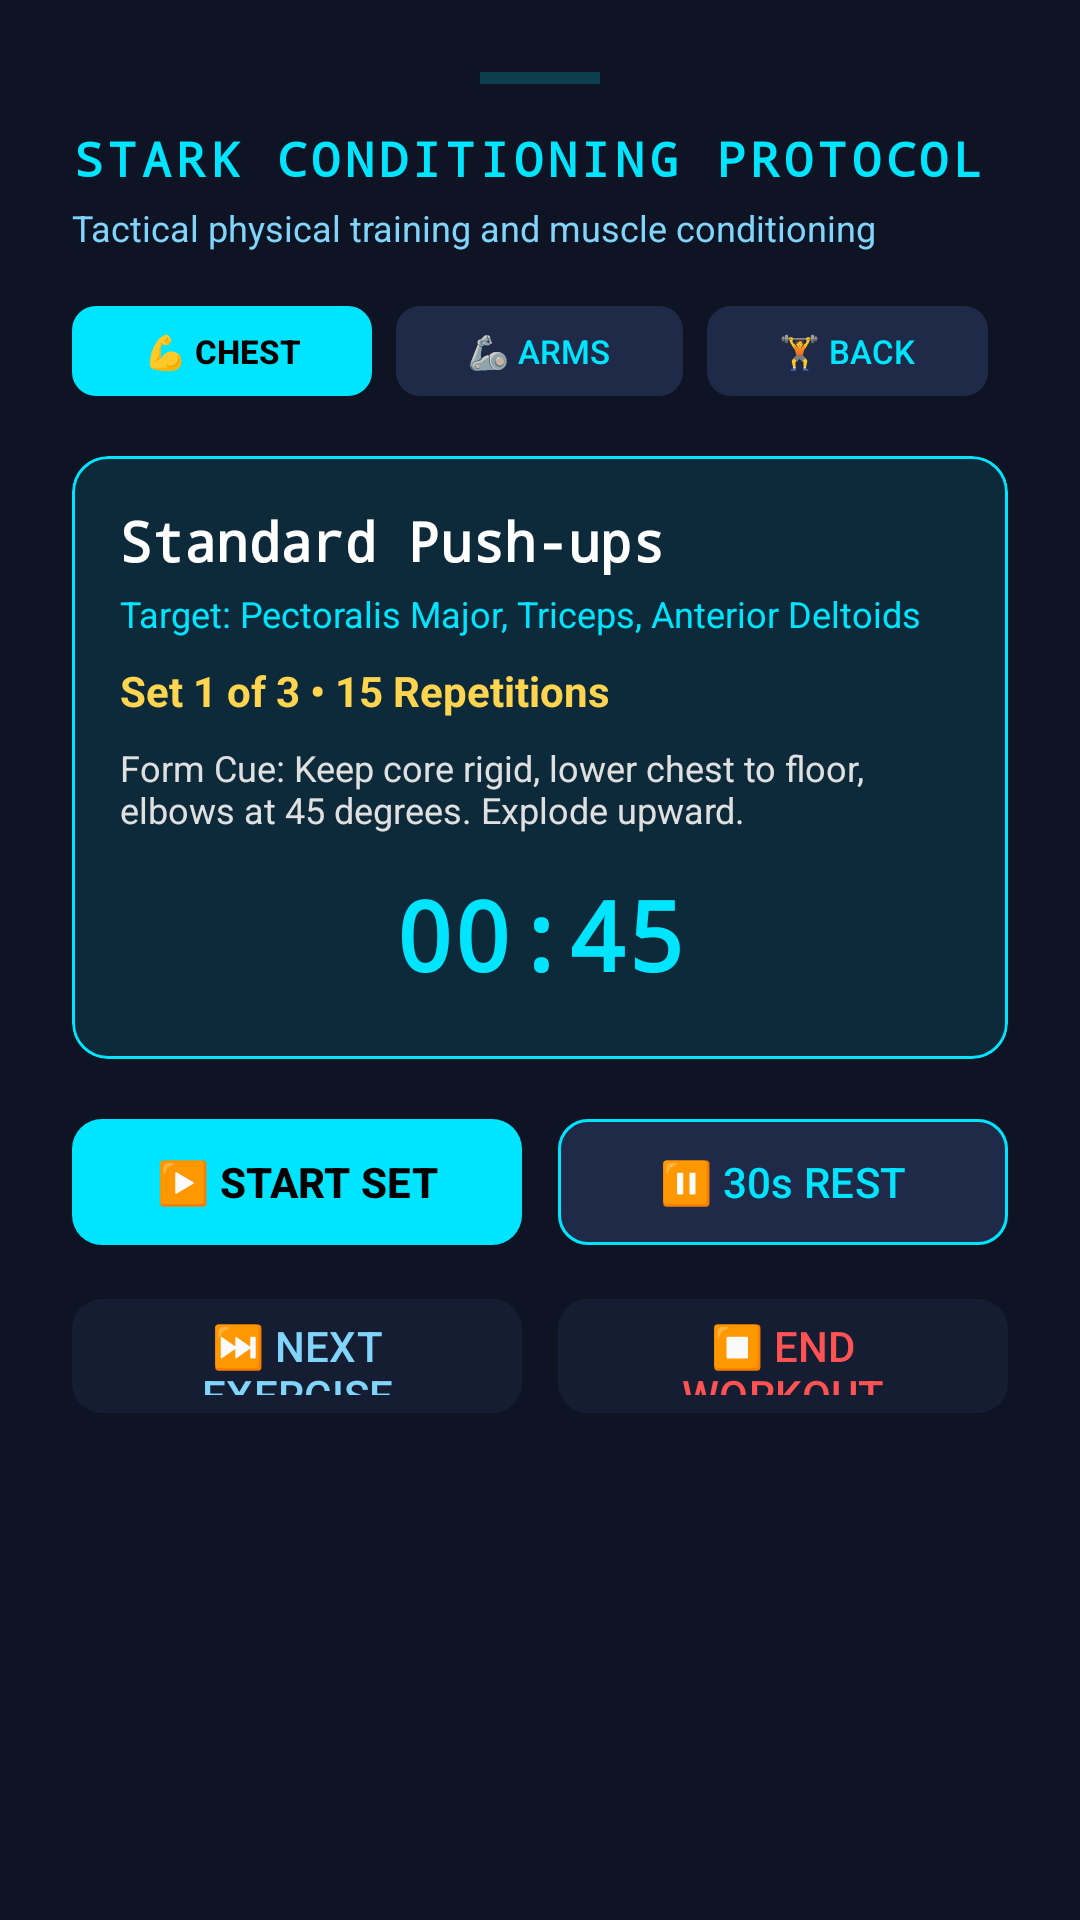

Android layout source for this screen:
<!-- AndroidManifest.xml: application theme Theme.Assistant -->
<!-- res/layout/dialog_workout.xml -->
<?xml version="1.0" encoding="utf-8"?>
<LinearLayout xmlns:android="http://schemas.android.com/apk/res/android"
    xmlns:app="http://schemas.android.com/apk/res-auto"
    android:layout_width="match_parent"
    android:layout_height="wrap_content"
    android:background="#0F1424"
    android:orientation="vertical"
    android:padding="24dp">

    <View
        android:layout_width="40dp"
        android:layout_height="4dp"
        android:layout_gravity="center_horizontal"
        android:background="#3300E5FF"
        android:layout_marginBottom="14dp" />

    <TextView
        android:layout_width="wrap_content"
        android:layout_height="wrap_content"
        android:text="STARK CONDITIONING PROTOCOL"
        android:textColor="#00E5FF"
        android:textSize="16sp"
        android:textStyle="bold"
        android:fontFamily="monospace"
        android:letterSpacing="0.1" />

    <TextView
        android:id="@+id/tv_workout_status"
        android:layout_width="wrap_content"
        android:layout_height="wrap_content"
        android:text="Tactical physical training and muscle conditioning"
        android:textColor="#81D4FA"
        android:textSize="12sp"
        android:layout_marginTop="4dp"
        android:layout_marginBottom="14dp" />

    
    <HorizontalScrollView
        android:layout_width="match_parent"
        android:layout_height="wrap_content"
        android:scrollbars="none"
        android:layout_marginBottom="16dp">

        <LinearLayout
            android:layout_width="wrap_content"
            android:layout_height="wrap_content"
            android:orientation="horizontal">

            <com.google.android.material.button.MaterialButton
                android:id="@+id/btn_muscle_chest"
                android:layout_width="wrap_content"
                android:layout_height="38dp"
                android:text="💪 CHEST"
                android:textColor="#000000"
                android:textSize="11sp"
                android:textStyle="bold"
                app:backgroundTint="#00E5FF"
                app:cornerRadius="8dp"
                android:layout_marginEnd="8dp" />

            <com.google.android.material.button.MaterialButton
                android:id="@+id/btn_muscle_arms"
                android:layout_width="wrap_content"
                android:layout_height="38dp"
                android:text="🦾 ARMS"
                android:textColor="#00E5FF"
                android:textSize="11sp"
                app:backgroundTint="#1F2A48"
                app:cornerRadius="8dp"
                android:layout_marginEnd="8dp" />

            <com.google.android.material.button.MaterialButton
                android:id="@+id/btn_muscle_back"
                android:layout_width="wrap_content"
                android:layout_height="38dp"
                android:text="🏋️ BACK"
                android:textColor="#00E5FF"
                android:textSize="11sp"
                app:backgroundTint="#1F2A48"
                app:cornerRadius="8dp"
                android:layout_marginEnd="8dp" />

            <com.google.android.material.button.MaterialButton
                android:id="@+id/btn_muscle_legs"
                android:layout_width="wrap_content"
                android:layout_height="38dp"
                android:text="🦵 LEGS"
                android:textColor="#00E5FF"
                android:textSize="11sp"
                app:backgroundTint="#1F2A48"
                app:cornerRadius="8dp"
                android:layout_marginEnd="8dp" />

            <com.google.android.material.button.MaterialButton
                android:id="@+id/btn_muscle_core"
                android:layout_width="wrap_content"
                android:layout_height="38dp"
                android:text="⚡ CORE / ABS"
                android:textColor="#00E5FF"
                android:textSize="11sp"
                app:backgroundTint="#1F2A48"
                app:cornerRadius="8dp"
                android:layout_marginEnd="8dp" />

            <com.google.android.material.button.MaterialButton
                android:id="@+id/btn_muscle_hiit"
                android:layout_width="wrap_content"
                android:layout_height="38dp"
                android:text="🔥 FULL BODY"
                android:textColor="#00E5FF"
                android:textSize="11sp"
                app:backgroundTint="#1F2A48"
                app:cornerRadius="8dp" />
        </LinearLayout>
    </HorizontalScrollView>

    
    <com.google.android.material.card.MaterialCardView
        android:layout_width="match_parent"
        android:layout_height="wrap_content"
        app:cardBackgroundColor="#1A00E5FF"
        app:strokeColor="#00E5FF"
        app:strokeWidth="1dp"
        app:cardCornerRadius="12dp"
        android:layout_marginBottom="16dp">

        <LinearLayout
            android:layout_width="match_parent"
            android:layout_height="wrap_content"
            android:orientation="vertical"
            android:padding="16dp">

            <TextView
                android:id="@+id/tv_exercise_title"
                android:layout_width="wrap_content"
                android:layout_height="wrap_content"
                android:text="Standard Push-ups"
                android:textColor="#FFFFFF"
                android:textSize="18sp"
                android:textStyle="bold"
                android:fontFamily="monospace" />

            <TextView
                android:id="@+id/tv_exercise_muscles"
                android:layout_width="wrap_content"
                android:layout_height="wrap_content"
                android:text="Target: Pectoralis Major, Triceps, Anterior Deltoids"
                android:textColor="#00E5FF"
                android:textSize="12sp"
                android:layout_marginTop="4dp" />

            <TextView
                android:id="@+id/tv_exercise_reps"
                android:layout_width="wrap_content"
                android:layout_height="wrap_content"
                android:text="Set 1 of 3 • 15 Repetitions"
                android:textColor="#FFD54F"
                android:textSize="14sp"
                android:textStyle="bold"
                android:layout_marginTop="8dp" />

            <TextView
                android:id="@+id/tv_exercise_form"
                android:layout_width="wrap_content"
                android:layout_height="wrap_content"
                android:text="Form Cue: Keep core rigid, lower chest to floor, elbows at 45 degrees. Explode upward."
                android:textColor="#E0E0E0"
                android:textSize="12sp"
                android:layout_marginTop="8dp" />

            
            <TextView
                android:id="@+id/tv_workout_timer"
                android:layout_width="match_parent"
                android:layout_height="wrap_content"
                android:text="00:45"
                android:gravity="center"
                android:textColor="#00E5FF"
                android:textSize="32sp"
                android:textStyle="bold"
                android:fontFamily="monospace"
                android:layout_marginTop="12dp"
                android:layout_marginBottom="4dp" />
        </LinearLayout>
    </com.google.android.material.card.MaterialCardView>

    
    <LinearLayout
        android:layout_width="match_parent"
        android:layout_height="wrap_content"
        android:orientation="horizontal"
        android:layout_marginBottom="10dp">

        <com.google.android.material.button.MaterialButton
            android:id="@+id/btn_workout_start_set"
            android:layout_width="0dp"
            android:layout_height="50dp"
            android:layout_weight="1"
            android:layout_marginEnd="6dp"
            android:text="▶️ START SET"
            android:textColor="#000000"
            android:textStyle="bold"
            app:backgroundTint="#00E5FF"
            app:cornerRadius="10dp" />

        <com.google.android.material.button.MaterialButton
            android:id="@+id/btn_workout_rest"
            android:layout_width="0dp"
            android:layout_height="50dp"
            android:layout_weight="1"
            android:layout_marginStart="6dp"
            android:text="⏸️ 30s REST"
            android:textColor="#00E5FF"
            app:backgroundTint="#1F2A48"
            app:strokeColor="#00E5FF"
            app:strokeWidth="1dp"
            app:cornerRadius="10dp" />
    </LinearLayout>

    <LinearLayout
        android:layout_width="match_parent"
        android:layout_height="wrap_content"
        android:orientation="horizontal"
        android:layout_marginBottom="8dp">

        <com.google.android.material.button.MaterialButton
            android:id="@+id/btn_workout_next"
            android:layout_width="0dp"
            android:layout_height="46dp"
            android:layout_weight="1"
            android:layout_marginEnd="6dp"
            android:text="⏭️ NEXT EXERCISE"
            android:textColor="#81D4FA"
            app:backgroundTint="#151D33"
            app:cornerRadius="10dp" />

        <com.google.android.material.button.MaterialButton
            android:id="@+id/btn_workout_finish"
            android:layout_width="0dp"
            android:layout_height="46dp"
            android:layout_weight="1"
            android:layout_marginStart="6dp"
            android:text="⏹️ END WORKOUT"
            android:textColor="#FF5252"
            app:backgroundTint="#151D33"
            app:cornerRadius="10dp" />
    </LinearLayout>

</LinearLayout>
<!-- resources referenced by this layout -->
<resources>
  <style name="Theme.Assistant" parent="Theme.Material3.Dark.NoActionBar">
          <item name="android:statusBarColor">@color/ui_bg_dark</item>
          <item name="android:navigationBarColor">@color/ui_bg_dark</item>
          <item name="colorPrimary">@color/ui_cyan</item>
          <item name="colorSecondary">@color/ui_blue</item>
          <item name="android:windowBackground">@color/ui_bg_dark</item>
      </style>
  <color name="ui_bg_dark">#0A0F1D</color>
  <color name="ui_cyan">#00E5FF</color>
  <color name="ui_blue">#0077FF</color>
</resources>
